Run: headless pygame with SDL's dummy video driver; simulated clock (each Clock.tick advances the game by its frame time, no real sleeping); random seed 0; keys injected as events and as key.get_pressed() state; no mouse input.
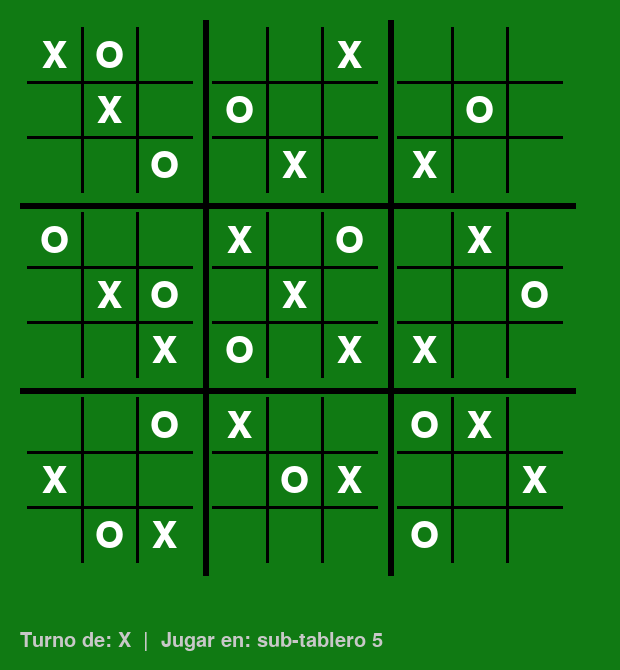
Frame 1 of 4 · flips 1–60 · no input
Frame 2 of 4 · flips 61–180 · tapped SPACE, RETURN · held RIGHT (→), D · screen unchanged from frame 1, image omitted
Frame 3 of 4 · flips 181–300 · held DOWN (↓), S · screen unchanged from frame 2, image omitted
Frame 4 of 4 · flips 301–420 · held LEFT (←), A, UP (↑), W · screen unchanged from frame 3, image omitted

The pygame program that drew these frames:

import pygame
import pygame.freetype
import sys

# --- Configuración ---
WIDTH, HEIGHT = 620, 670
MARGIN = 20
BIG_CELL = 185       # tamaño celda del tablero grande
SMALL_CELL = 55      # tamaño celda de cada sub-tablero
PADDING = 7          # espacio interno entre borde de celda grande y sub-tablero

BG_COLOR      = 16, 122, 19
BIG_LINE_COLOR   = (0, 0,0)
SMALL_LINE_COLOR = (0, 0,0)
X_COLOR       = (255, 255,255)
O_COLOR       = (255, 255,255)
TEXT_COLOR    = (200, 200, 200)

big_board = [
    [
        [[1, 2, 0], [0, 1, 0], [0, 0, 2]],
        [[0, 0, 1], [2, 0, 0], [0, 1, 0]],
        [[0, 0, 0], [0, 2, 0], [1, 0, 0]],
    ],
    [
        [[2, 0, 0], [0, 1, 2], [0, 0, 1]],
        [[1, 0, 2], [0, 1, 0], [2, 0, 1]],
        [[0, 1, 0], [0, 0, 2], [1, 0, 0]],
    ],
    [
        [[0, 0, 2], [1, 0, 0], [0, 2, 1]],
        [[1, 0, 0], [0, 2, 1], [0, 0, 0]],
        [[2, 1, 0], [0, 0, 1], [2, 0, 0]],
    ],
]

def draw_grid(screen, ox, oy, cell_size, line_width, color):
    total = cell_size * 3
    for i in range(1, 3):
        x = ox + i * cell_size
        pygame.draw.line(screen, color, (x, oy), (x, oy + total), line_width)
    for i in range(1, 3):
        y = oy + i * cell_size
        pygame.draw.line(screen, color, (ox, y), (ox + total, y), line_width)

def draw_pieces(screen, font, ox, oy, cell_size, sub_board):
    for row in range(3):
        for col in range(3):
            val = sub_board[row][col]
            cx = ox + col * cell_size + cell_size // 2
            cy = oy + row * cell_size + cell_size // 2
            if val == 1:
                surf, rect = font.render("X", X_COLOR)
                rect.center = (cx, cy)
                screen.blit(surf, rect)
            elif val == 2:
                surf, rect = font.render("O", O_COLOR)
                rect.center = (cx, cy)
                screen.blit(surf, rect)

def draw_status(screen, small_font):
    surf, rect = small_font.render("Turno de: X  |  Jugar en: sub-tablero 5", TEXT_COLOR)
    rect.topleft = (MARGIN, HEIGHT - 38)
    screen.blit(surf, rect)

def main():
    pygame.init()
    pygame.freetype.init()

    screen = pygame.display.set_mode((WIDTH, HEIGHT))
    pygame.display.set_caption("Ultimate Tic Tac Toe - Visual")

    piece_font = pygame.freetype.SysFont("monospace", 36, bold=True)
    small_font  = pygame.freetype.SysFont("monospace", 20)

    clock = pygame.time.Clock()

    while True:
        for event in pygame.event.get():
            if event.type == pygame.QUIT:
                pygame.quit()
                sys.exit()

        screen.fill(BG_COLOR)

        # Tablero grande
        draw_grid(screen, MARGIN, MARGIN, BIG_CELL, 6, BIG_LINE_COLOR)

        # Sub-tableros dentro de cada celda
        for br in range(3):
            for bc in range(3):
                ox = MARGIN + bc * BIG_CELL + PADDING
                oy = MARGIN + br * BIG_CELL + PADDING
                draw_grid(screen, ox, oy, SMALL_CELL, 3, SMALL_LINE_COLOR)
                draw_pieces(screen, piece_font, ox, oy, SMALL_CELL, big_board[br][bc])

        draw_status(screen, small_font)

        pygame.display.flip()
        clock.tick(60)

if __name__ == "__main__":
    main()
